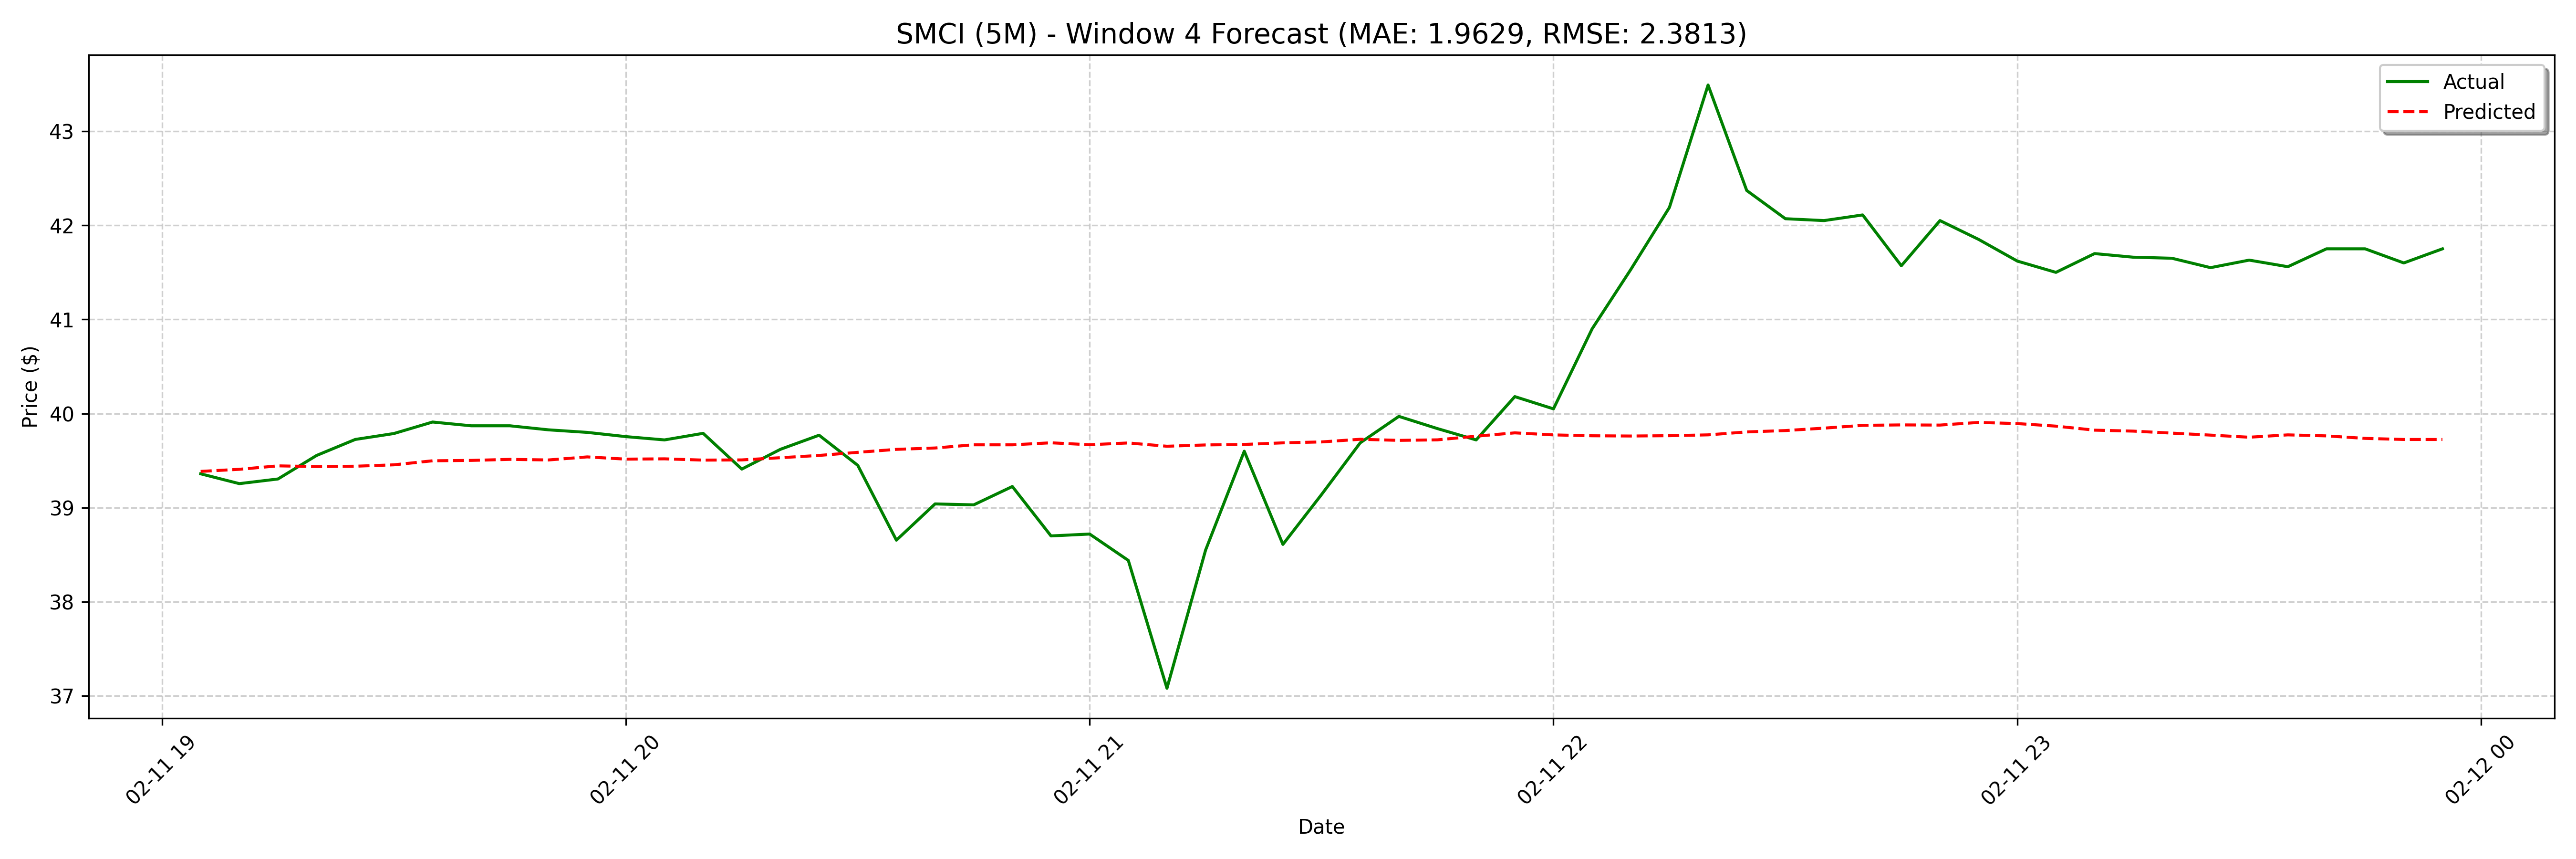

Values plotted in this chart, from the file beside it:
date, actual, forecast
2025-02-11 19:05:00, 39.36, 39.39
2025-02-11 19:10:00, 39.26, 39.41
2025-02-11 19:15:00, 39.31, 39.44
2025-02-11 19:20:00, 39.56, 39.44
2025-02-11 19:25:00, 39.72, 39.44
2025-02-11 19:30:00, 39.79, 39.46
2025-02-11 19:35:00, 39.91, 39.5
2025-02-11 19:40:00, 39.87, 39.5
2025-02-11 19:45:00, 39.87, 39.51
2025-02-11 19:50:00, 39.83, 39.51
2025-02-11 19:55:00, 39.8, 39.54
2025-02-11 20:00:00, 39.76, 39.52
2025-02-11 20:05:00, 39.72, 39.52
2025-02-11 20:10:00, 39.79, 39.51
2025-02-11 20:15:00, 39.41, 39.51
2025-02-11 20:20:00, 39.62, 39.53
2025-02-11 20:25:00, 39.77, 39.56
2025-02-11 20:30:00, 39.45, 39.59
2025-02-11 20:35:00, 38.65, 39.62
2025-02-11 20:40:00, 39.04, 39.63
2025-02-11 20:45:00, 39.03, 39.67
2025-02-11 20:50:00, 39.22, 39.67
2025-02-11 20:55:00, 38.7, 39.69
2025-02-11 21:00:00, 38.72, 39.67
2025-02-11 21:05:00, 38.44, 39.69
2025-02-11 21:10:00, 37.08, 39.65
2025-02-11 21:15:00, 38.55, 39.67
2025-02-11 21:20:00, 39.6, 39.67
2025-02-11 21:25:00, 38.61, 39.69
2025-02-11 21:30:00, 39.14, 39.7
2025-02-11 21:35:00, 39.69, 39.73
2025-02-11 21:40:00, 39.97, 39.72
2025-02-11 21:45:00, 39.84, 39.72
2025-02-11 21:50:00, 39.72, 39.76
2025-02-11 21:55:00, 40.18, 39.79
2025-02-11 22:00:00, 40.05, 39.77
2025-02-11 22:05:00, 40.9, 39.76
2025-02-11 22:10:00, 41.53, 39.76
2025-02-11 22:15:00, 42.19, 39.76
2025-02-11 22:20:00, 43.49, 39.77
2025-02-11 22:25:00, 42.37, 39.8
2025-02-11 22:30:00, 42.07, 39.82
2025-02-11 22:35:00, 42.05, 39.85
2025-02-11 22:40:00, 42.11, 39.87
2025-02-11 22:45:00, 41.57, 39.88
2025-02-11 22:50:00, 42.05, 39.88
2025-02-11 22:55:00, 41.85, 39.91
2025-02-11 23:00:00, 41.62, 39.89
2025-02-11 23:05:00, 41.5, 39.87
2025-02-11 23:10:00, 41.7, 39.82
2025-02-11 23:15:00, 41.66, 39.81
2025-02-11 23:20:00, 41.65, 39.79
2025-02-11 23:25:00, 41.55, 39.77
2025-02-11 23:30:00, 41.63, 39.75
2025-02-11 23:35:00, 41.56, 39.77
2025-02-11 23:40:00, 41.75, 39.76
2025-02-11 23:45:00, 41.75, 39.74
2025-02-11 23:50:00, 41.6, 39.72
2025-02-11 23:55:00, 41.75, 39.72
2025-02-12 09:00:00, 41.69, 39.7
... 68 more rows
